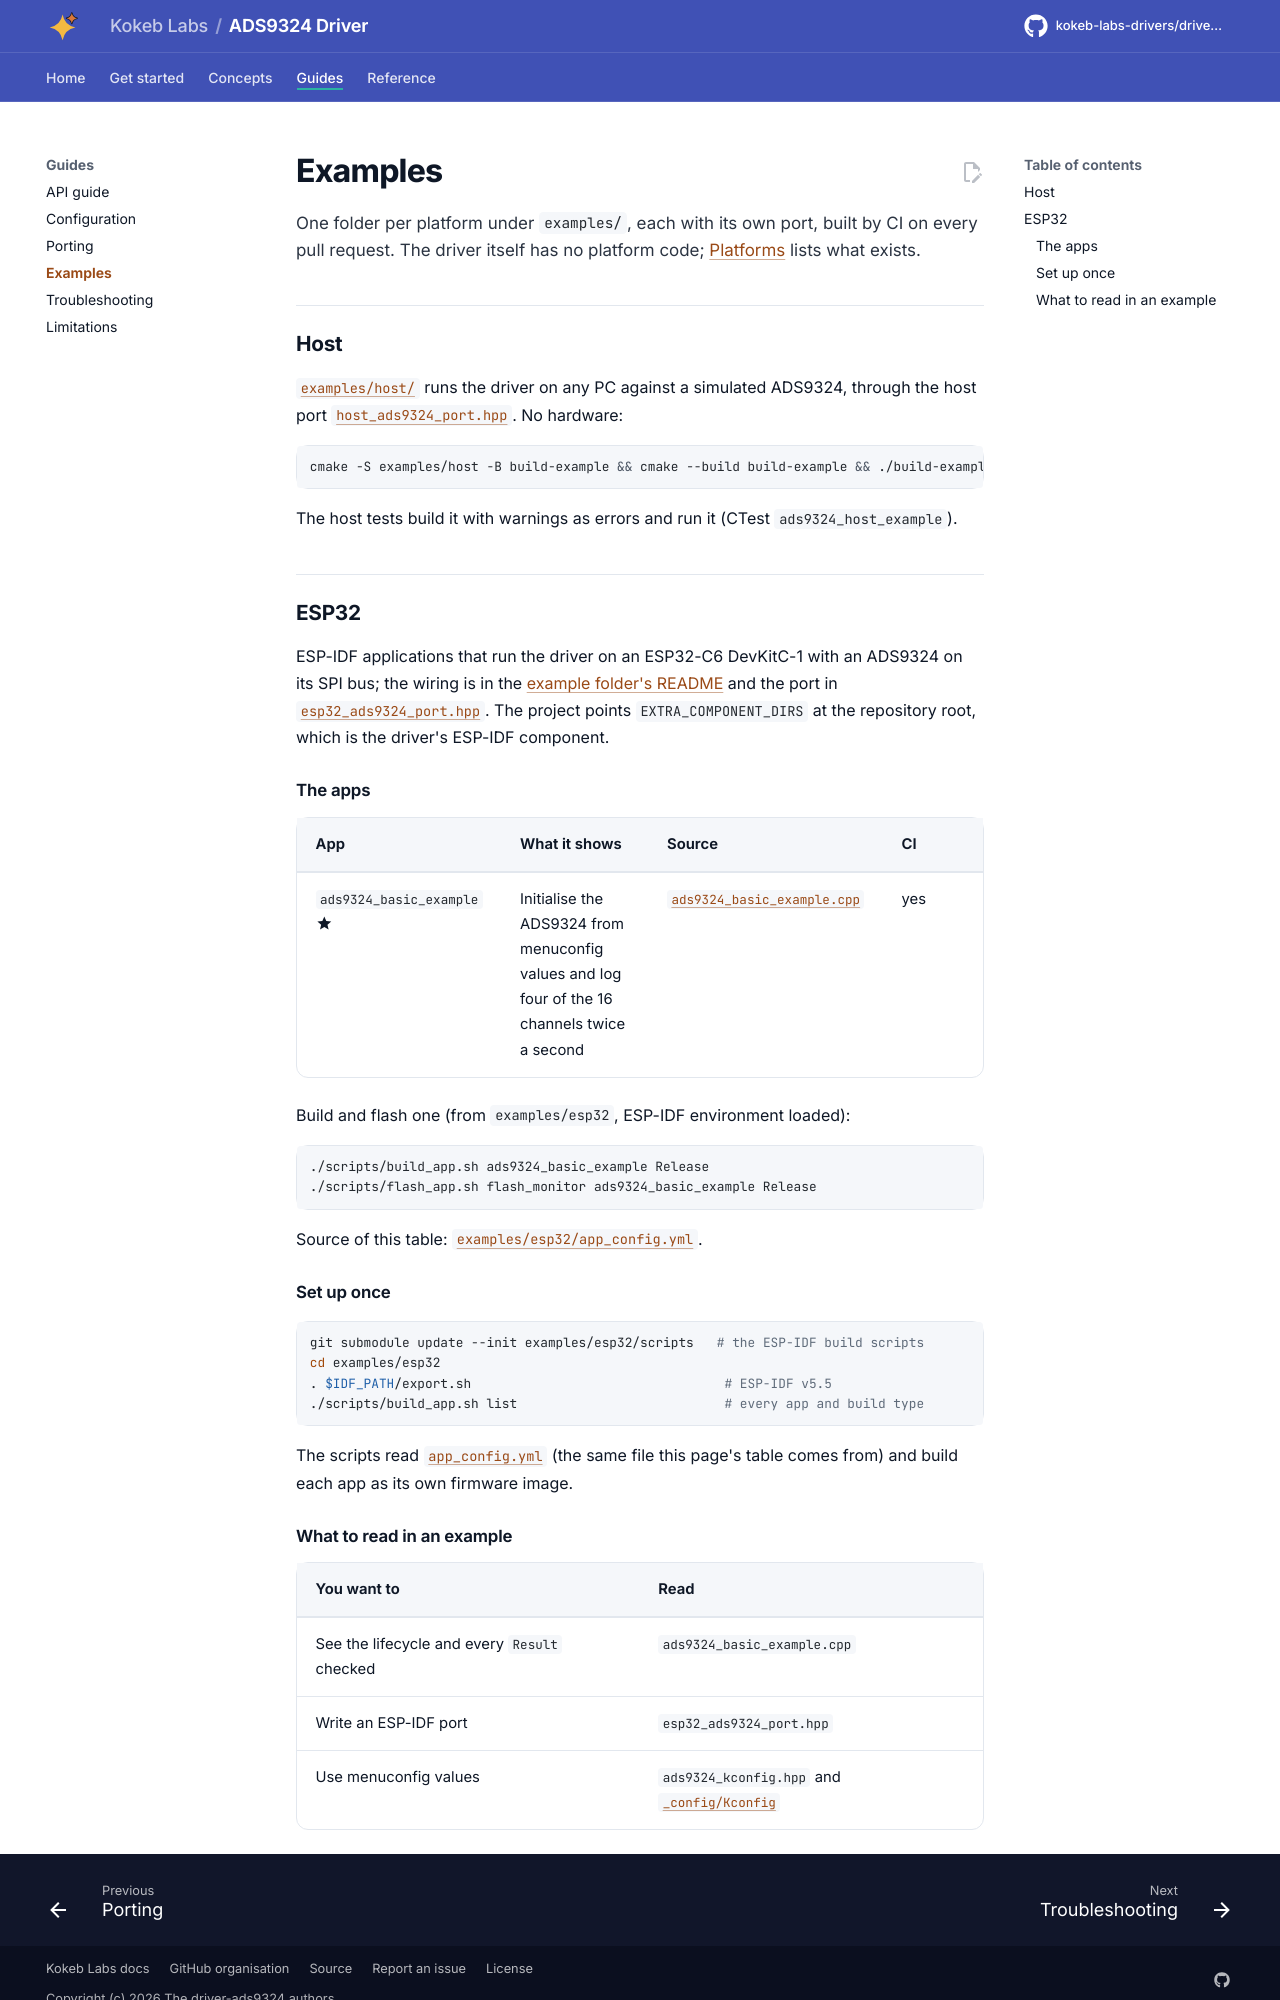

repository: kokeb-labs-drivers/driver-ads9324 · page: dev/examples/index.html · generator: mkdocs

# Examples

One folder per platform under `examples/`, each with its own port, built by CI on every pull request. The driver
itself has no platform code; [Platforms](platforms.md) lists what exists.

## Host

[`examples/host/`](../examples/host/README.md) runs the driver on any PC against a simulated ADS9324, through the
host port [`host_ads9324_port.hpp`](../examples/host/host_ads9324_port.hpp). No hardware:

```bash
cmake -S examples/host -B build-example && cmake --build build-example && ./build-example/ads9324_host_example
```

The host tests build it with warnings as errors and run it (CTest `ads9324_host_example`).

## ESP32

ESP-IDF applications that run the driver on an ESP32-C6 DevKitC-1 with an ADS9324 on its SPI bus; the wiring is in the
[example folder's README](../examples/esp32/README.md) and the port in
[`esp32_ads9324_port.hpp`](../examples/esp32/main/esp32_ads9324_port.hpp). The project points
`EXTRA_COMPONENT_DIRS` at the repository root, which is the driver's ESP-IDF component.

### The apps

<!-- generated: examples -->
| App | What it shows | Source | CI |
| --- | --- | --- | --- |
| `ads9324_basic_example` :material-star:{ title="featured" } | Initialise the ADS9324 from menuconfig values and log four of the 16 channels twice a second | [`ads9324_basic_example.cpp`](../examples/esp32/main/ads9324_basic_example.cpp) | yes |

Build and flash one (from `examples/esp32`, ESP-IDF environment loaded):

```bash
./scripts/build_app.sh ads9324_basic_example Release
./scripts/flash_app.sh flash_monitor ads9324_basic_example Release
```

Source of this table: [`examples/esp32/app_config.yml`](../examples/esp32/app_config.yml).
<!-- /generated -->

### Set up once

```bash
git submodule update --init examples/esp32/scripts   # the ESP-IDF build scripts
cd examples/esp32
. $IDF_PATH/export.sh                                 # ESP-IDF v5.5
./scripts/build_app.sh list                           # every app and build type
```

The scripts read [`app_config.yml`](../examples/esp32/app_config.yml) (the same file this page's table comes
from) and build each app as its own firmware image.
